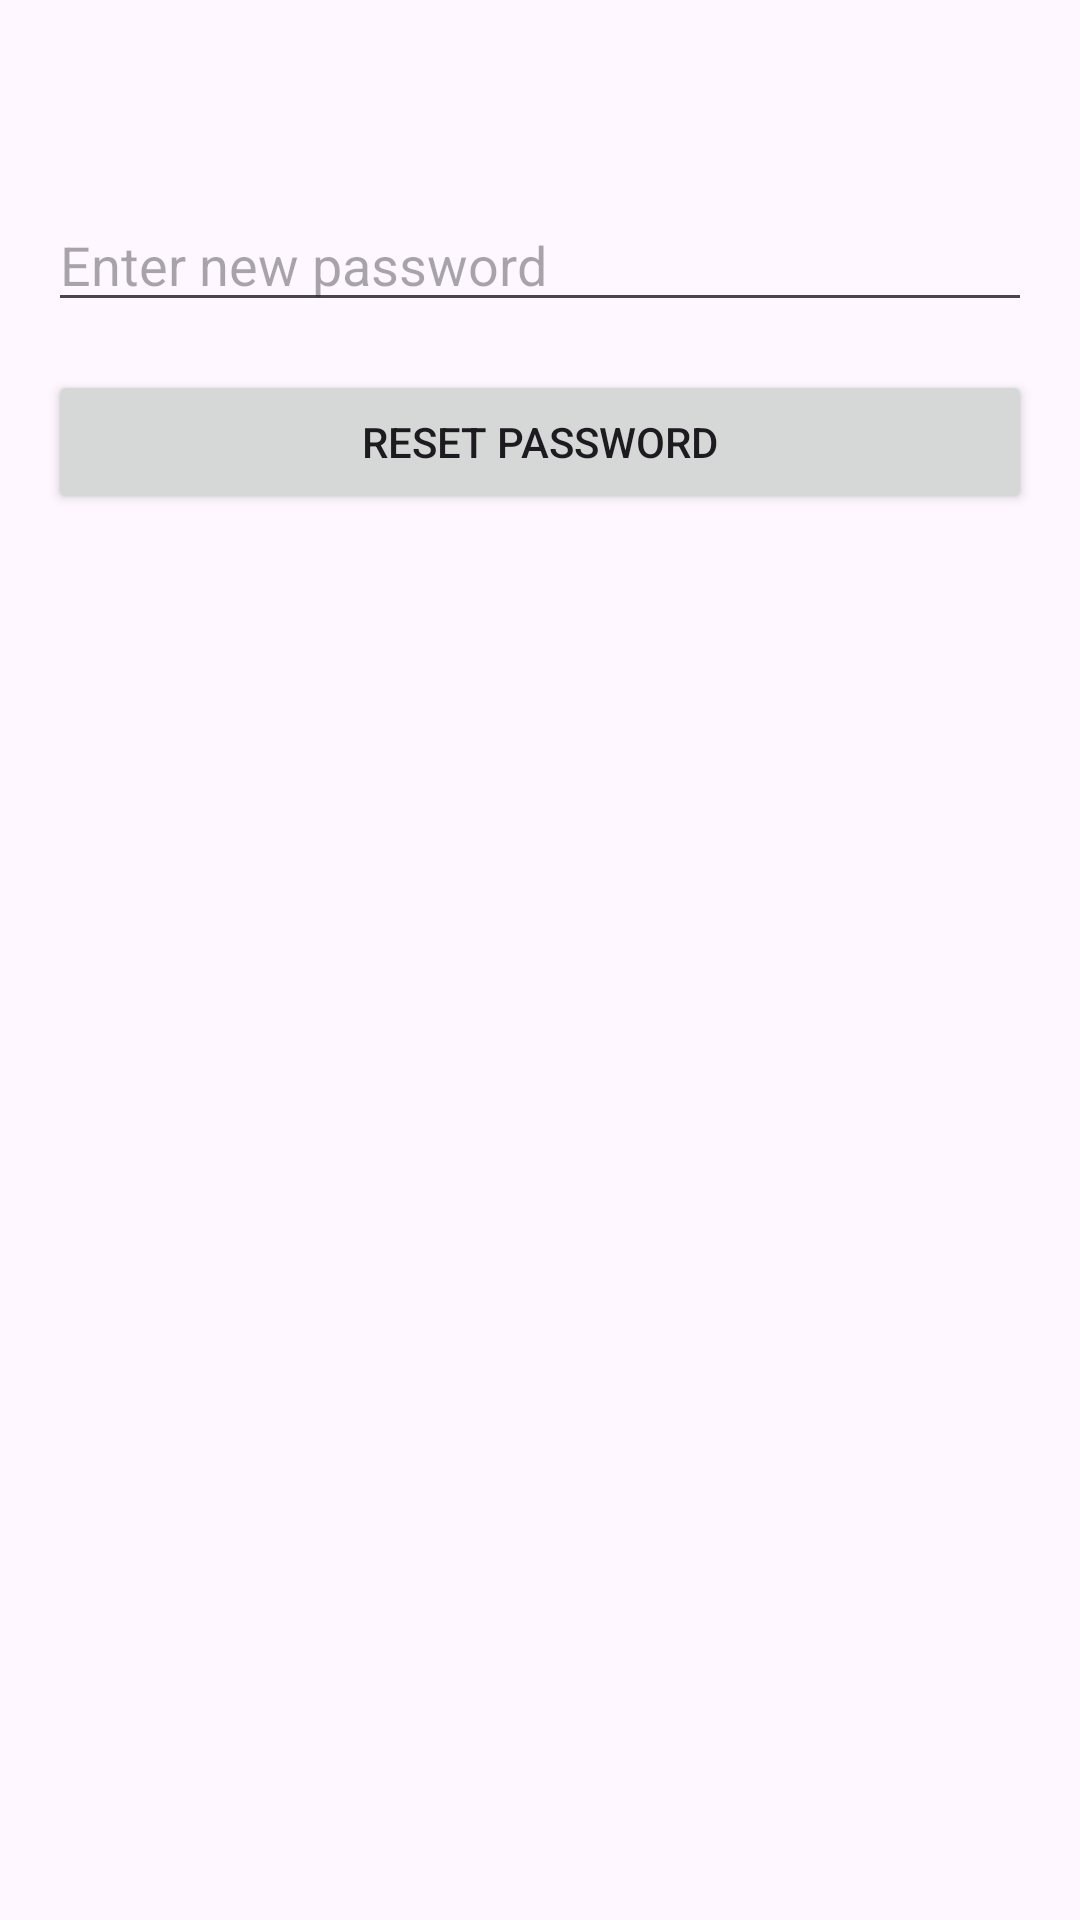

This screen was rendered from an Android layout file. Write that file and the resources it references.
<!-- AndroidManifest.xml: application theme Theme.ContinentExplorer -->
<!-- res/layout/activity_reset_password.xml -->
<?xml version="1.0" encoding="utf-8"?>
<androidx.constraintlayout.widget.ConstraintLayout
    xmlns:android="http://schemas.android.com/apk/res/android"
    xmlns:app="http://schemas.android.com/apk/res-auto"
    android:layout_width="match_parent"
    android:layout_height="match_parent"
    android:padding="16dp">

    <EditText
        android:id="@+id/editTextNewPassword"
        android:layout_width="0dp"
        android:layout_height="wrap_content"
        android:hint="Enter new password"
        android:inputType="textPassword"
        app:layout_constraintStart_toStartOf="parent"
        app:layout_constraintEnd_toEndOf="parent"
        app:layout_constraintTop_toTopOf="parent"
        android:layout_marginTop="50dp"/>

    <Button
        android:id="@+id/buttonResetPassword"
        android:layout_width="0dp"
        android:layout_height="wrap_content"
        android:text="Reset Password"
        app:layout_constraintStart_toStartOf="parent"
        app:layout_constraintEnd_toEndOf="parent"
        app:layout_constraintTop_toBottomOf="@id/editTextNewPassword"
        android:layout_marginTop="16dp"/>

</androidx.constraintlayout.widget.ConstraintLayout>
<!-- resources referenced by this layout -->
<resources>
  <style name="Theme.ContinentExplorer" parent="Base.Theme.ContinentExplorer" />
  <style name="Base.Theme.ContinentExplorer" parent="Theme.Material3.DayNight.NoActionBar">
          
          
      </style>
</resources>
